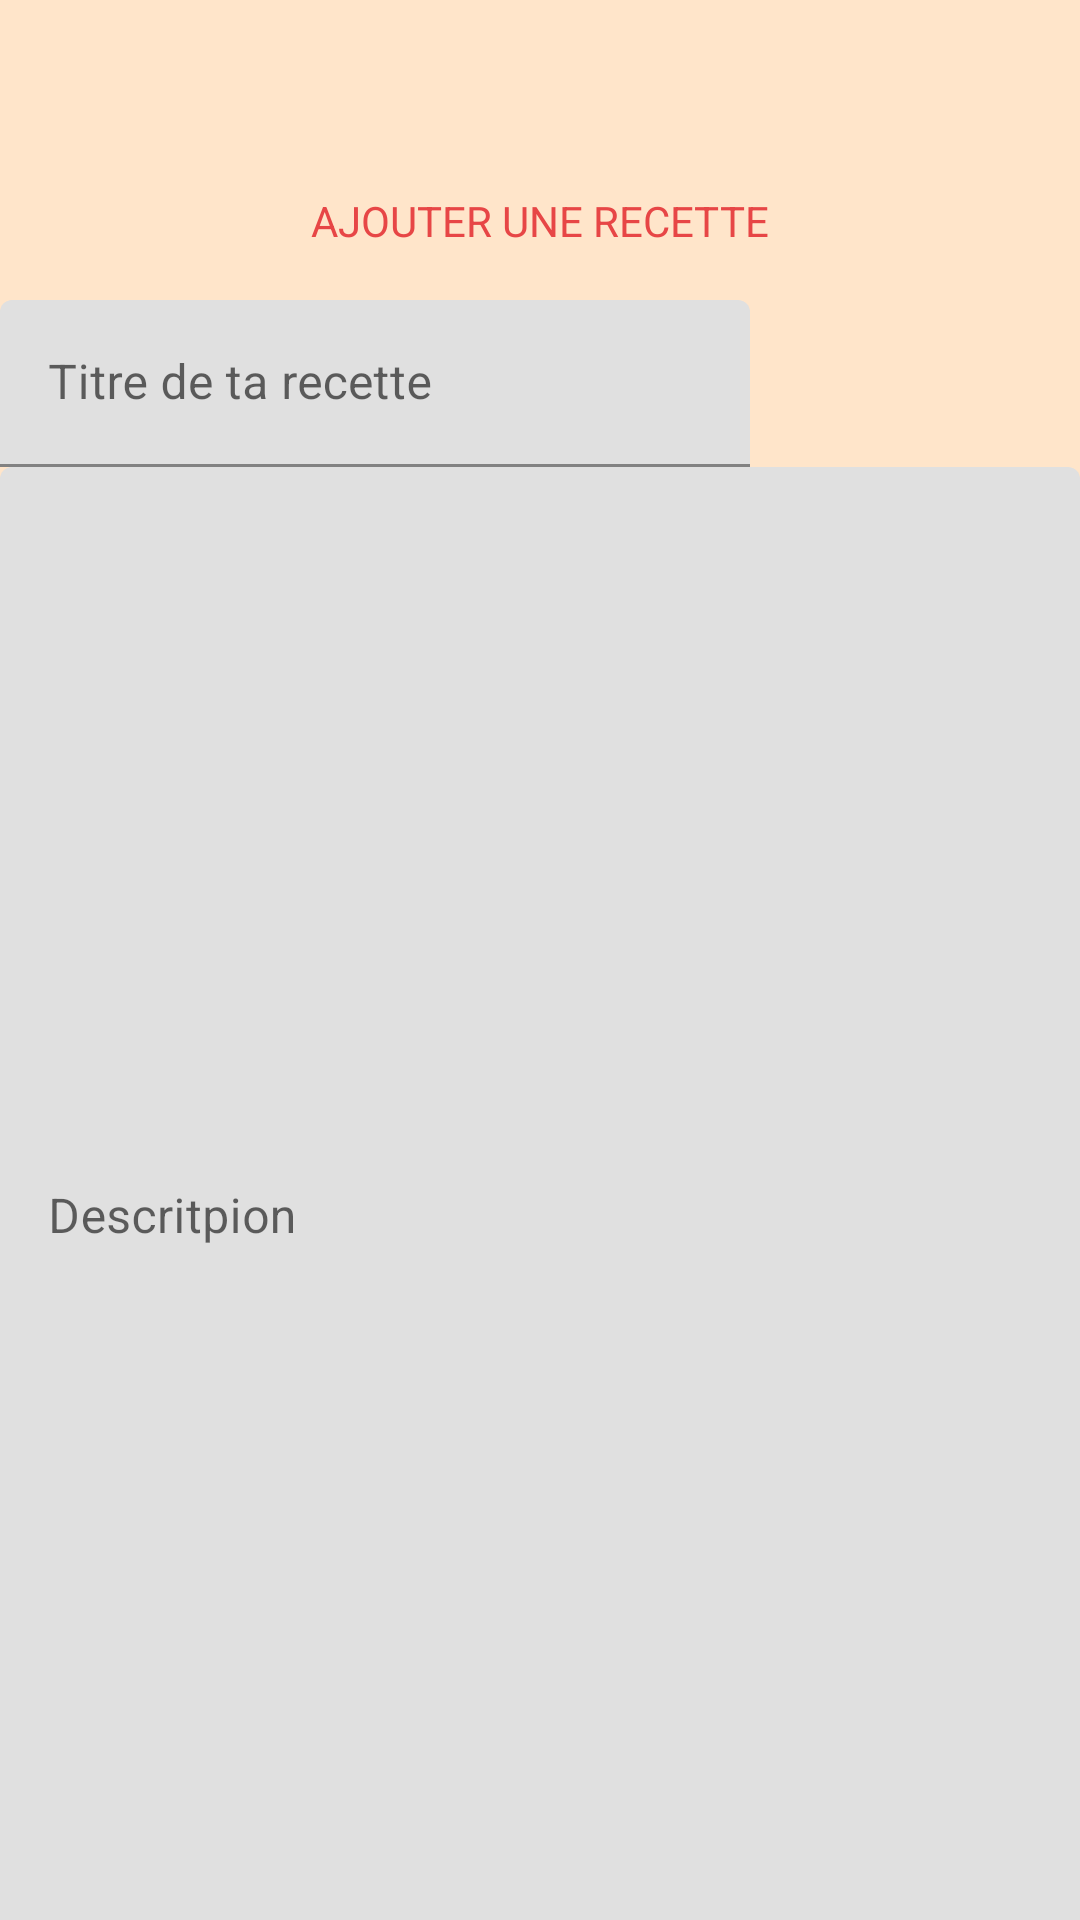

Here is an Android app screen rendered from its layout file. Give the layout XML and the strings, colors and styles it references.
<!-- AndroidManifest.xml: application theme Theme.RecetteApp -->
<!-- res/layout/activity_add_recette.xml -->
<?xml version="1.0" encoding="utf-8"?>
<androidx.constraintlayout.widget.ConstraintLayout xmlns:android="http://schemas.android.com/apk/res/android"
    xmlns:app="http://schemas.android.com/apk/res-auto"
    xmlns:tools="http://schemas.android.com/tools"
    android:layout_width="match_parent"
    android:layout_height="match_parent"
    android:background="@color/beige"
    tools:context=".Options">

    <TextView
        android:id="@+id/titre"
        android:layout_width="wrap_content"
        android:layout_height="wrap_content"
        android:layout_marginTop="64dp"
        android:text="AJOUTER UNE RECETTE"
        android:textColor="@color/rouge"
        app:layout_constraintEnd_toEndOf="parent"
        app:layout_constraintStart_toStartOf="parent"
        app:layout_constraintTop_toTopOf="parent" />

    <LinearLayout
        android:layout_width="match_parent"
        android:layout_height="match_parent"
        android:layout_marginTop="100dp"
        android:orientation="vertical"
        android:layout_weight="0.7"
        android:layout_gravity="center_vertical"
        app:layout_constraintTop_toBottomOf="@id/titre"
        tools:layout_editor_absoluteX="0dp"
        >
        <LinearLayout
            android:layout_width="match_parent"
            android:layout_height="wrap_content"
            android:orientation="horizontal"
            android:gravity="center"
            >

            <com.google.android.material.textfield.TextInputLayout
                android:layout_width="match_parent"
                android:layout_height="match_parent">

                <com.google.android.material.textfield.TextInputEditText
                    android:layout_width="250dp"
                    android:layout_height="wrap_content"
                    android:hint="Titre de ta recette" />

            </com.google.android.material.textfield.TextInputLayout>


        </LinearLayout>
        <LinearLayout
            android:layout_width="match_parent"
            android:layout_height="match_parent"
            android:orientation="horizontal"
            android:gravity="center"
            >

            <com.google.android.material.textfield.TextInputLayout
                android:layout_width="match_parent"
                android:layout_height="match_parent">

                <com.google.android.material.textfield.TextInputEditText
                    android:layout_width="match_parent"
                    android:layout_height="500dp"
                    android:hint="Descritpion" />
                <LinearLayout
                    android:layout_width="match_parent"
                    android:layout_height="match_parent"
                    android:orientation="horizontal"
                    android:gravity="center"
                    >
                    <Button
                        android:layout_width="200dp"
                        android:layout_height="50dp"
                        android:text="Ajouter la recette !"
                        android:id="@+id/button7"
                        android:background="@color/saumon"
                        />

                    <TextView
                        android:id="@+id/textViewSelectType"
                        android:layout_width="match_parent"
                        android:layout_height="wrap_content"
                        android:layout_centerInParent="true"
                        android:background="@android:drawable/editbox_background"
                        android:drawableRight="@android:drawable/arrow_down_float"
                        android:drawablePadding="16dp"
                        android:hint="Select Type"
                        android:padding="12dp" />
                </LinearLayout>

            </com.google.android.material.textfield.TextInputLayout>


        </LinearLayout>

    </LinearLayout>
</androidx.constraintlayout.widget.ConstraintLayout>
<!-- resources referenced by this layout -->
<resources>
  <color name="beige">#FFE5CA</color>
  <color name="rouge">#E74646</color>
  <color name="saumon">#FA9884 </color>
  <style name="Theme.RecetteApp" parent="Theme.MaterialComponents.DayNight.DarkActionBar">
          
          <item name="colorPrimary">@color/purple_500</item>
          <item name="colorPrimaryVariant">@color/purple_700</item>
          <item name="colorOnPrimary">@color/white</item>
          
          <item name="colorSecondary">@color/teal_200</item>
          <item name="colorSecondaryVariant">@color/teal_700</item>
          <item name="colorOnSecondary">@color/black</item>
          
          <item name="android:statusBarColor">?attr/colorPrimaryVariant</item>
          
      </style>
  <color name="purple_500">#FF6200EE</color>
  <color name="purple_700">#FF3700B3</color>
  <color name="white">#FFFFFFFF</color>
  <color name="teal_200">#FF03DAC5</color>
  <color name="teal_700">#FF018786</color>
  <color name="black">#FF000000</color>
</resources>
